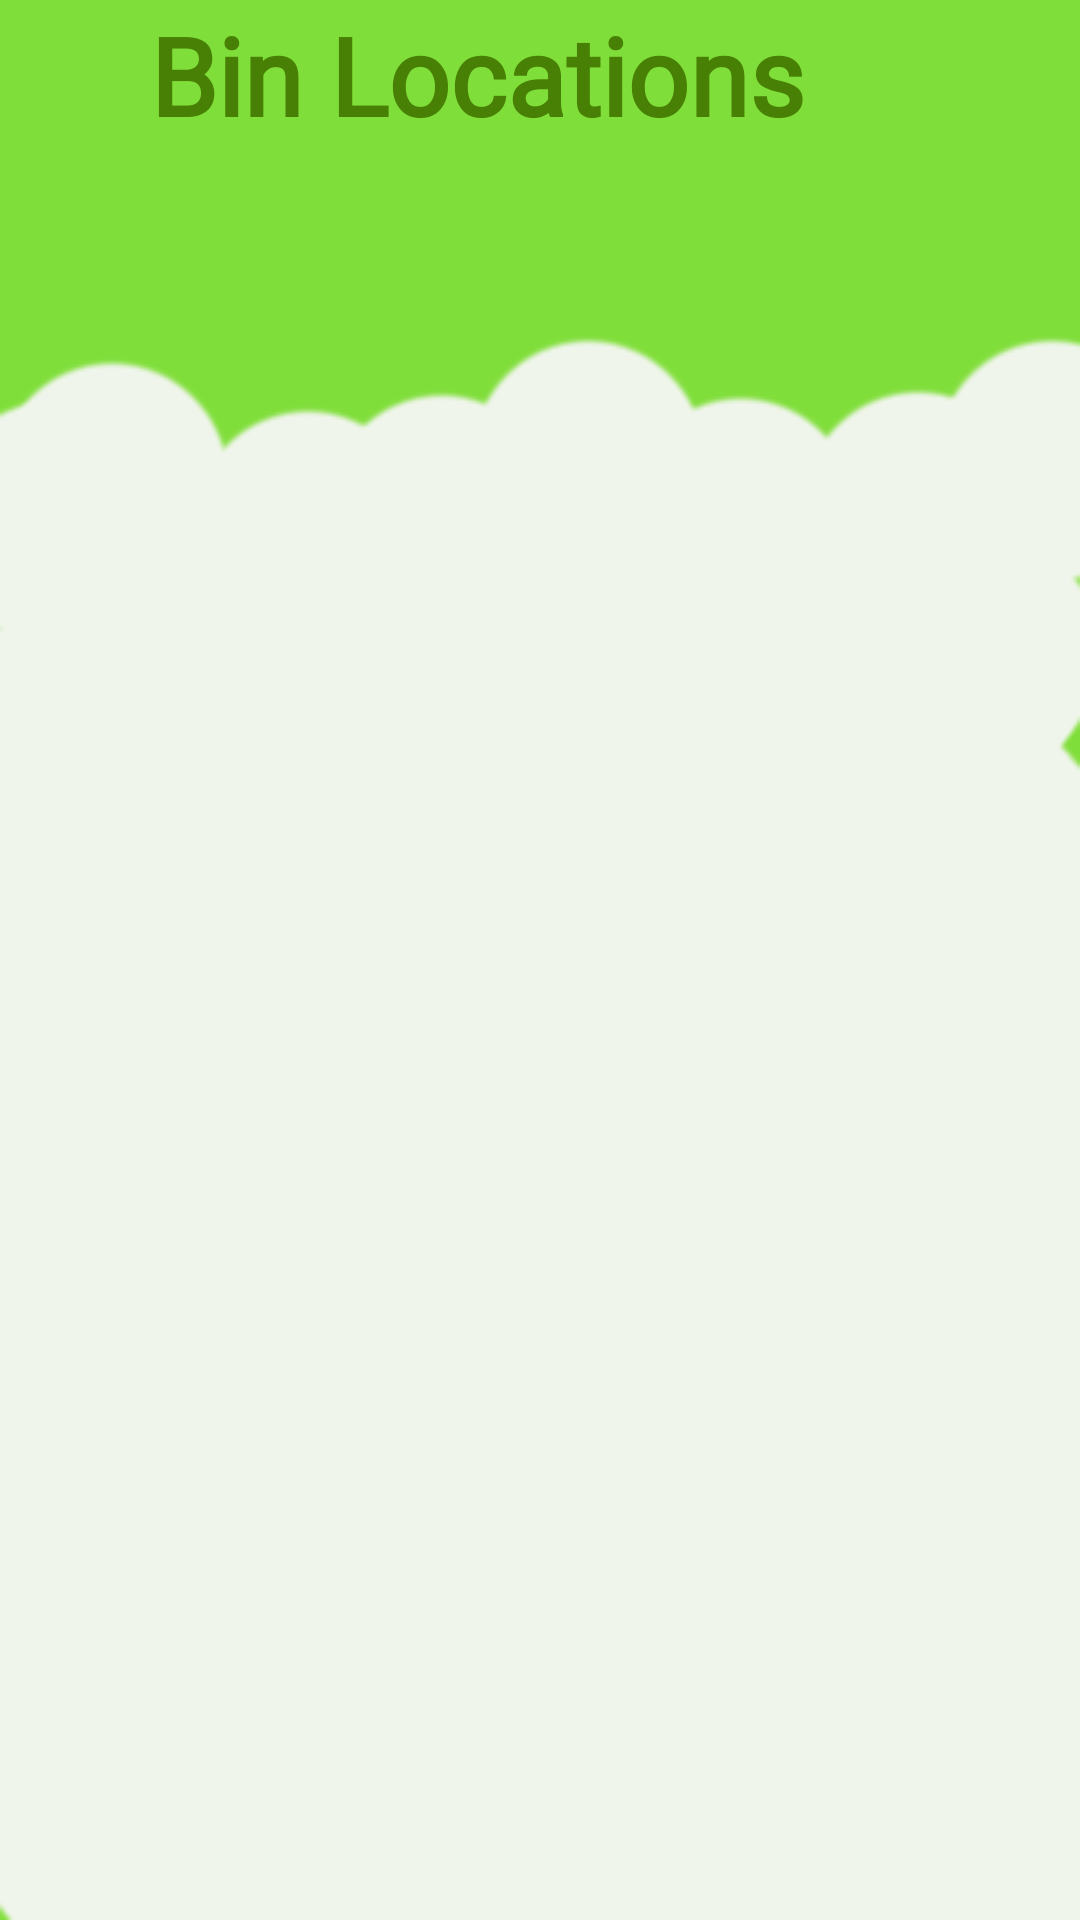

Layout XML and referenced resources for this Android screen:
<!-- AndroidManifest.xml: application theme Theme.MehmoodBEEAHWasteManagementSystem -->
<!-- res/layout/activity_admin_delete_bin_location.xml -->
<?xml version="1.0" encoding="utf-8"?>
<RelativeLayout xmlns:android="http://schemas.android.com/apk/res/android"
    xmlns:app="http://schemas.android.com/apk/res-auto"
    xmlns:tools="http://schemas.android.com/tools"
    android:layout_width="match_parent"
    android:layout_height="match_parent"
    android:background="@drawable/background"
    tools:context=".Admin.AdminDeleteBinLocation">

    <TextView
        android:id="@+id/txt_heading6"
        android:layout_width="wrap_content"
        android:layout_height="50dp"
        android:text="Bin Locations"
        android:textSize="36sp"
        android:layout_marginLeft="50dp"
        android:textStyle="bold"
        android:gravity="center"
        android:fontFamily="@font/aclonica"
        android:textColor="@color/btn"/>

    <ProgressBar
        android:id="@+id/progress_circle6"
        android:layout_width="wrap_content"
        android:layout_height="wrap_content"
        android:layout_centerInParent="true"/>


    <androidx.recyclerview.widget.RecyclerView
        android:id="@+id/recycler_view6"
        android:layout_width="match_parent"
        android:layout_height="match_parent"
        android:layout_below="@+id/txt_heading6"
        android:layout_marginTop="10dp"
        />

</RelativeLayout>
<!-- resources referenced by this layout -->
<resources>
  <color name="btn">#478004</color>
  <!-- drawable background: png bitmap (drawable, 22264 bytes) -->
  <style name="Theme.MehmoodBEEAHWasteManagementSystem" parent="Base.Theme.MehmoodBEEAHWasteManagementSystem" />
  <style name="Base.Theme.MehmoodBEEAHWasteManagementSystem" parent="Theme.AppCompat.Light.NoActionBar">
          
          
      </style>
</resources>
